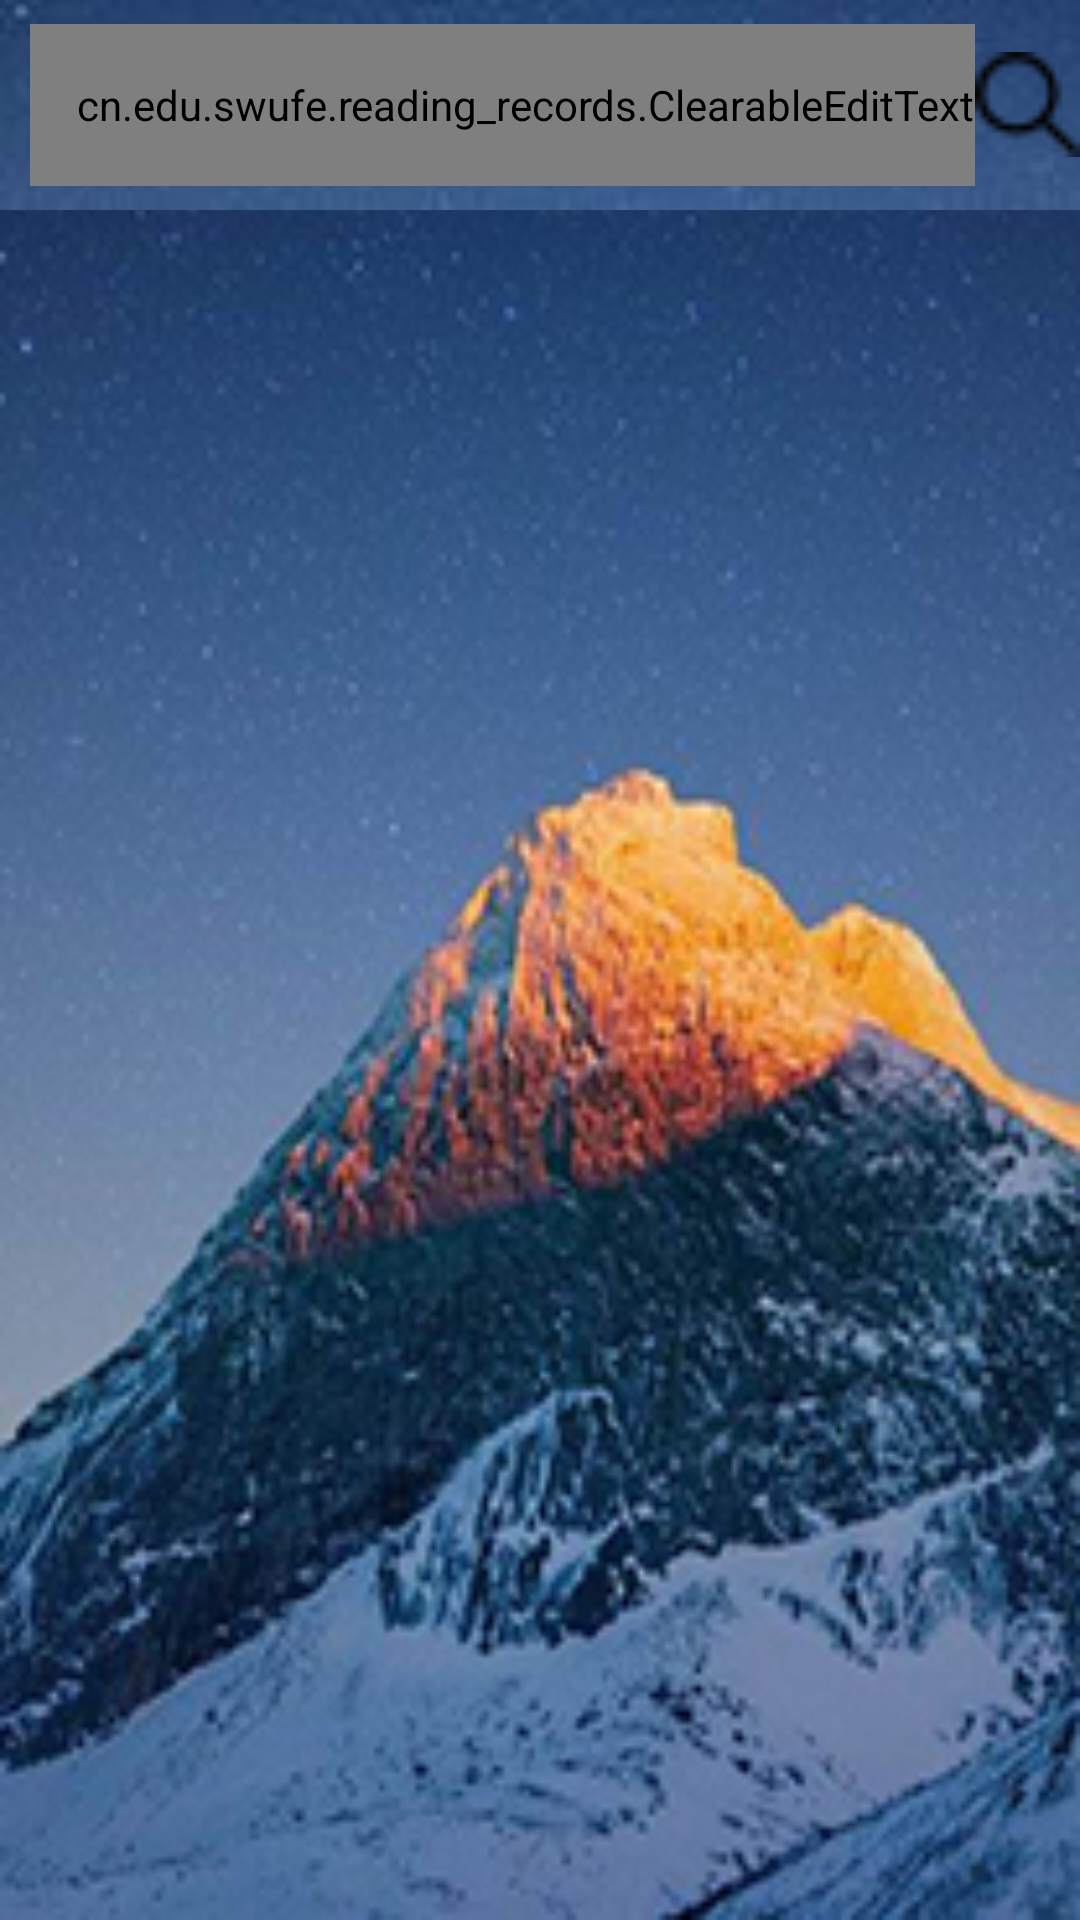

Here is an Android app screen rendered from its layout file. Give the layout XML and the strings, colors and styles it references.
<!-- AndroidManifest.xml: application theme AppTheme -->
<!-- res/layout/activity_search.xml -->
<LinearLayout xmlns:android="http://schemas.android.com/apk/res/android"
    android:layout_width="match_parent"
    android:layout_height="match_parent"
    android:background="@drawable/line4"
    android:orientation="vertical">

    <LinearLayout
        android:layout_width="match_parent"
        android:layout_height="70dp"
        android:background="@drawable/bar"
        android:gravity="center"
        android:orientation="horizontal">

        <RelativeLayout
            android:layout_width="0dp"
            android:layout_height="match_parent"
            android:layout_weight="1">

            <cn.edu.swufe.reading_records.ClearableEditText
                android:id="@+id/edittext"
                android:layout_width="match_parent"
                android:layout_height="match_parent"
                android:layout_marginBottom="8dp"
                android:layout_marginLeft="10dp"
                android:layout_marginTop="8dp"
                android:hint="请输入搜索内容"
                android:textColorHint="#ffffff"
                android:textColor="#ffffff"
                android:maxLength="10"
                android:paddingLeft="15dp"
                android:singleLine="true"
                android:textSize="18sp" />

        </RelativeLayout>

        <TextView
            android:id="@+id/textview"
            android:layout_width="35dp"
            android:layout_height="35dp"
            android:background="@drawable/search16"
            android:gravity="center"
            android:paddingLeft="5dp"
            android:paddingRight="10dp"
            android:textColor="#ffffff"
            android:textSize="20sp" />
    </LinearLayout>

    <ListView
        android:id="@+id/listview"
        android:layout_width="match_parent"
        android:layout_height="0dp"
        android:layout_weight="1"></ListView>
</LinearLayout>
<!-- resources referenced by this layout -->
<resources>
  <!-- drawable bar: jpg bitmap (drawable-v24, 8862 bytes) -->
  <!-- drawable line4: jpg bitmap (drawable-v24, 60708 bytes) -->
  <!-- drawable search16: png bitmap (drawable-v24, 439 bytes) -->
  <style name="AppTheme" parent="Base.Theme.AppCompat.Light.DarkActionBar">
          
          <item name="colorPrimary">@color/colorPrimary</item>
          <item name="colorPrimaryDark">@color/colorPrimaryDark</item>
          <item name="colorAccent">@color/colorAccent</item>
          <item name="android:navigationBarColor">@color/navigationBarColor</item>
      </style>
  <color name="colorPrimary">#03A9F4</color>
  <color name="colorPrimaryDark">#0288D1</color>
  <color name="colorAccent">#03A9F4</color>
  <color name="navigationBarColor">#0288D1</color>
</resources>
